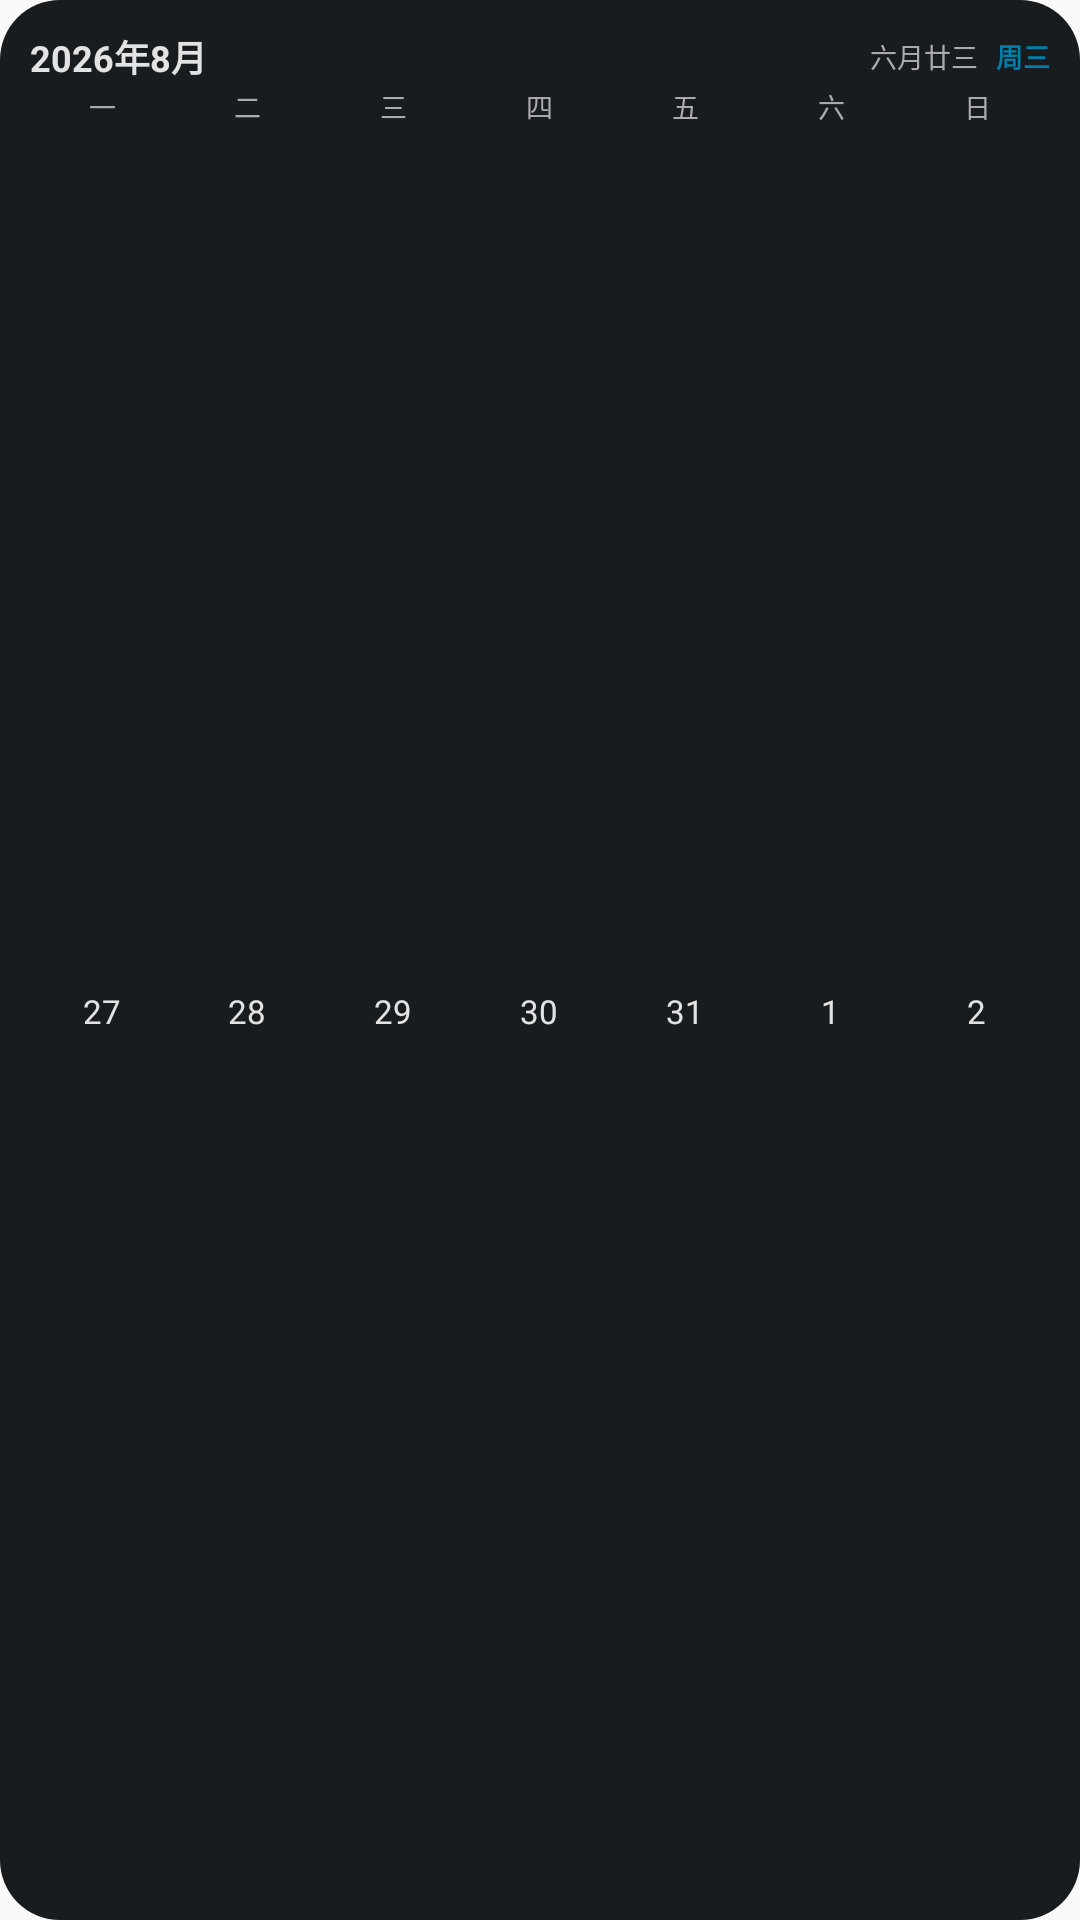

This screen was rendered from an Android layout file. Write that file and the resources it references.
<!-- AndroidManifest.xml: application theme Theme.Md3Calendar -->
<!-- res/layout/widget_4x1_week.xml -->
<?xml version="1.0" encoding="utf-8"?>
<LinearLayout xmlns:android="http://schemas.android.com/apk/res/android"
    android:id="@+id/widget_root"
    android:layout_width="match_parent"
    android:layout_height="match_parent"
    android:background="@drawable/widget_bg_card"
    android:orientation="vertical"
    android:padding="10dp">

    
    <LinearLayout
        android:layout_width="match_parent"
        android:layout_height="wrap_content"
        android:orientation="horizontal"
        android:gravity="center_vertical">

        <TextView
            android:id="@+id/widget_title"
            android:ellipsize="end"
            android:singleLine="true"
            android:layout_width="0dp"
            android:layout_height="wrap_content"
            android:layout_weight="1"
            android:text="2026年8月"
            android:textColor="@color/widget_text_primary"
            android:textSize="12sp"
            android:textStyle="bold" />

        <TextView
            android:id="@+id/widget_lunar"
            android:layout_width="wrap_content"
            android:layout_height="wrap_content"
            android:text="六月廿三"
            android:textColor="@color/widget_text_secondary"
            android:textSize="9sp" />

        <TextView
            android:id="@+id/widget_weekday"
            android:layout_width="wrap_content"
            android:layout_height="wrap_content"
            android:layout_marginStart="6dp"
            android:text="周三"
            android:textColor="@color/widget_accent_text"
            android:textSize="9sp"
            android:textStyle="bold" />
    </LinearLayout>

    
    <LinearLayout
        android:layout_width="match_parent"
        android:layout_height="wrap_content"
        android:orientation="horizontal">

        <TextView style="@style/WidgetWeekHead" android:text="一" />
        <TextView style="@style/WidgetWeekHead" android:text="二" />
        <TextView style="@style/WidgetWeekHead" android:text="三" />
        <TextView style="@style/WidgetWeekHead" android:text="四" />
        <TextView style="@style/WidgetWeekHead" android:text="五" />
        <TextView style="@style/WidgetWeekHead" android:text="六" />
        <TextView style="@style/WidgetWeekHead" android:text="日" />
    </LinearLayout>

    
    <LinearLayout
        android:layout_width="match_parent"
        android:layout_height="0dp"
        android:layout_weight="1"
        android:orientation="horizontal">

        <FrameLayout style="@style/WidgetCell">
            <ImageView style="@style/WidgetCellRing" android:id="@+id/rg0" />
            <TextView style="@style/WidgetCellText" android:id="@+id/wd0" android:text="27" />
        </FrameLayout>
        <FrameLayout style="@style/WidgetCell">
            <ImageView style="@style/WidgetCellRing" android:id="@+id/rg1" />
            <TextView style="@style/WidgetCellText" android:id="@+id/wd1" android:text="28" />
        </FrameLayout>
        <FrameLayout style="@style/WidgetCell">
            <ImageView style="@style/WidgetCellRing" android:id="@+id/rg2" />
            <TextView style="@style/WidgetCellText" android:id="@+id/wd2" android:text="29" />
        </FrameLayout>
        <FrameLayout style="@style/WidgetCell">
            <ImageView style="@style/WidgetCellRing" android:id="@+id/rg3" />
            <TextView style="@style/WidgetCellText" android:id="@+id/wd3" android:text="30" />
        </FrameLayout>
        <FrameLayout style="@style/WidgetCell">
            <ImageView style="@style/WidgetCellRing" android:id="@+id/rg4" />
            <TextView style="@style/WidgetCellText" android:id="@+id/wd4" android:text="31" />
        </FrameLayout>
        <FrameLayout style="@style/WidgetCell">
            <ImageView style="@style/WidgetCellRing" android:id="@+id/rg5" />
            <TextView style="@style/WidgetCellText" android:id="@+id/wd5" android:text="1" />
        </FrameLayout>
        <FrameLayout style="@style/WidgetCell">
            <ImageView style="@style/WidgetCellRing" android:id="@+id/rg6" />
            <TextView style="@style/WidgetCellText" android:id="@+id/wd6" android:text="2" />
        </FrameLayout>
    </LinearLayout>
</LinearLayout>
<!-- resources referenced by this layout -->
<resources>
  <color name="widget_accent_text">#FFE8B84B</color>
  <color name="widget_text_primary">#FFE6E0E9</color>
  <color name="widget_text_secondary">#FFB3AFB8</color>
  <!-- drawable widget_bg_card (drawable) -->
  <?xml version="1.0" encoding="utf-8"?>
  <shape xmlns:android="http://schemas.android.com/apk/res/android"
      android:shape="rectangle">
      <corners android:radius="20dp" />
      <solid android:color="@color/widget_card_bg" />
  </shape>
  <style name="WidgetCell">
          <item name="android:layout_width">0dp</item>
          <item name="android:layout_height">match_parent</item>
          <item name="android:layout_weight">1</item>
          <item name="android:gravity">center</item>
      </style>
  <style name="WidgetCellRing">
          <item name="android:layout_width">28dp</item>
          <item name="android:layout_height">28dp</item>
          <item name="android:layout_gravity">center</item>
          <item name="android:src">@android:color/transparent</item>
      </style>
  <style name="WidgetCellText">
          <item name="android:layout_width">wrap_content</item>
          <item name="android:layout_height">wrap_content</item>
          <item name="android:layout_gravity">center</item>
          <item name="android:gravity">center</item>
          <item name="android:textSize">11sp</item>
          <item name="android:textColor">@color/widget_text_primary</item>
          <item name="android:maxLines">1</item>
      </style>
  <style name="WidgetWeekHead">
          <item name="android:layout_width">0dp</item>
          <item name="android:layout_height">wrap_content</item>
          <item name="android:layout_weight">1</item>
          <item name="android:gravity">center</item>
          <item name="android:textSize">9sp</item>
          <item name="android:textColor">@color/widget_text_secondary</item>
          <item name="android:paddingTop">1dp</item>
          <item name="android:paddingBottom">2dp</item>
      </style>
  <style name="Theme.Md3Calendar" parent="android:Theme.Material.Light.NoActionBar" />
  <color name="widget_card_bg">#FF1C1B1F</color>
</resources>
